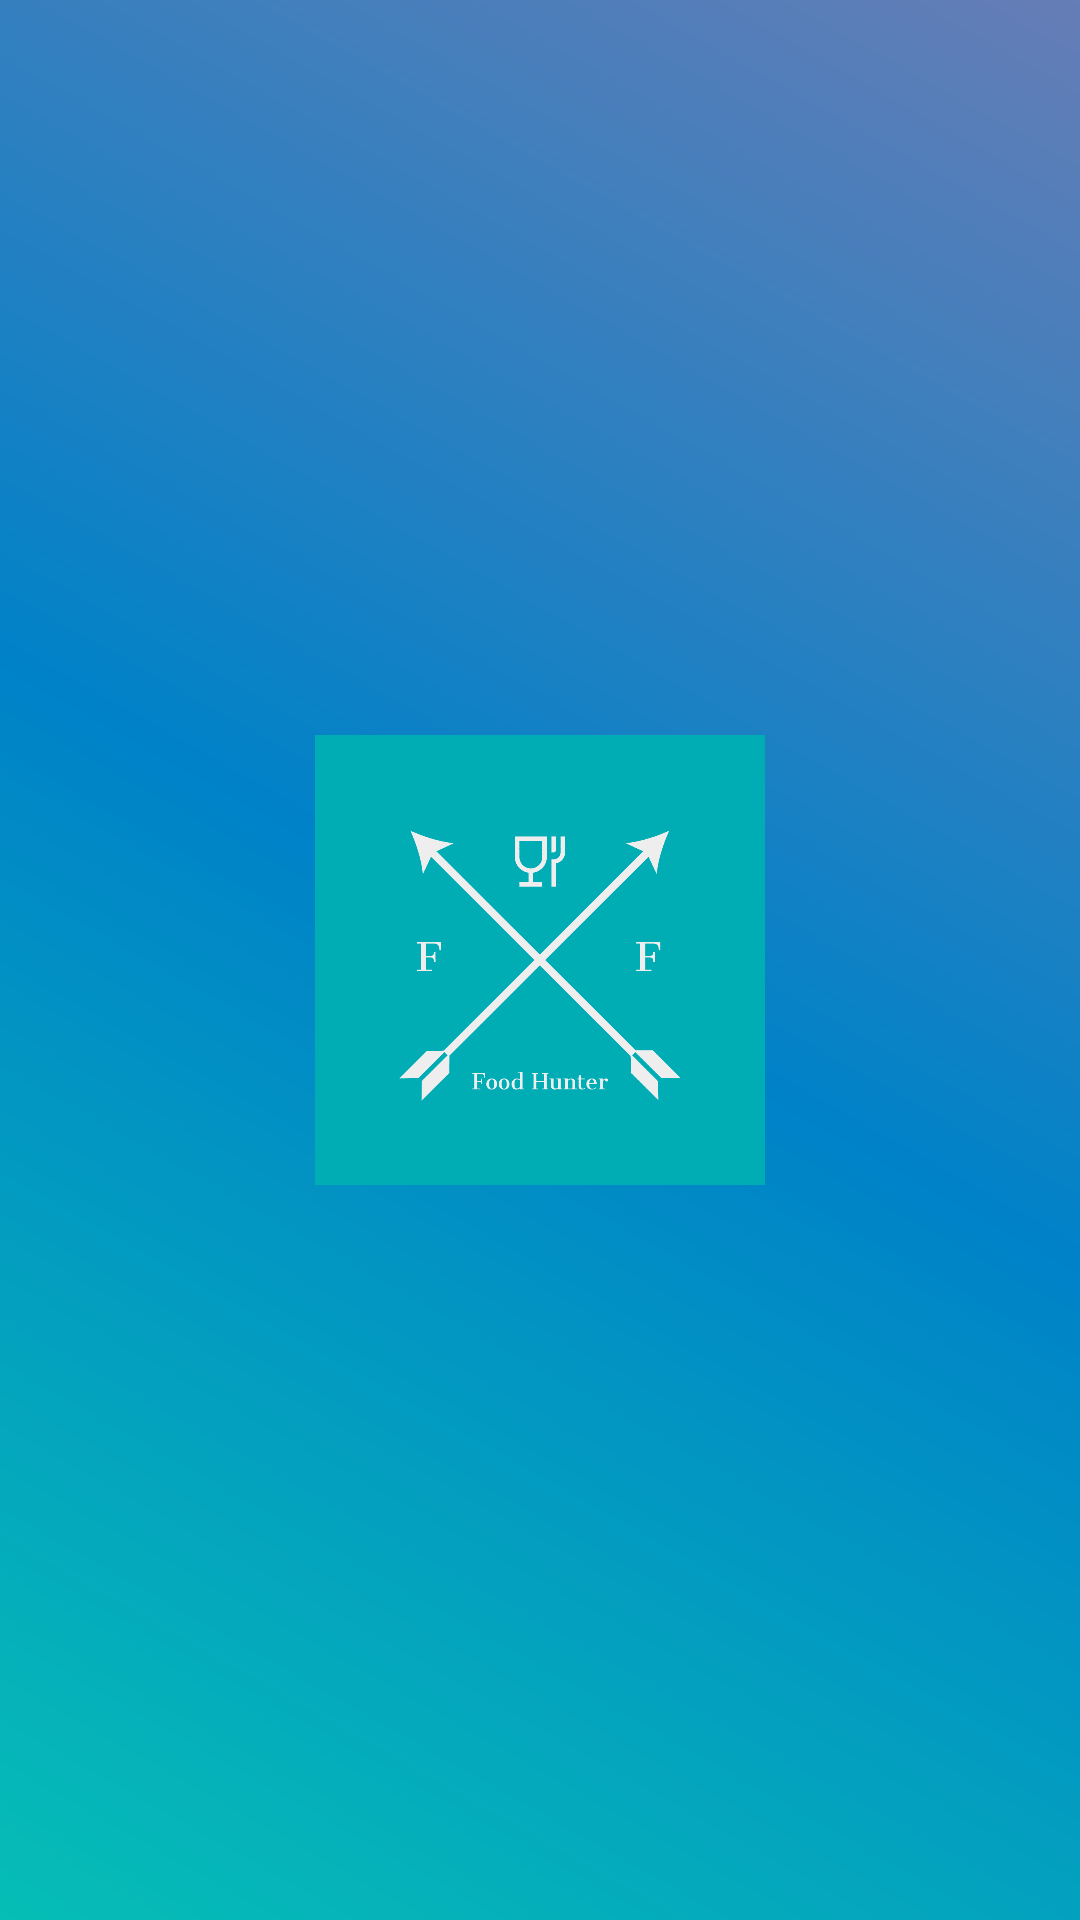

Android layout source for this screen:
<!-- AndroidManifest.xml: application theme Theme.FoodRunner -->
<!-- res/layout/activity_splash.xml -->
<?xml version="1.0" encoding="utf-8"?>
<RelativeLayout xmlns:android="http://schemas.android.com/apk/res/android"
    android:layout_width="match_parent" android:layout_height="match_parent"
    android:background="@drawable/gradient">

    <ImageView
        android:id="@+id/imgLogoImage"
        android:layout_height="150dp"
        android:layout_width="match_parent"
        android:src="@drawable/logo"
        android:layout_margin="20dp"
        android:layout_centerInParent="true"
        />

</RelativeLayout>
<!-- resources referenced by this layout -->
<resources>
  <!-- drawable gradient (drawable) -->
  <?xml version="1.0" encoding="utf-8"?>
  <shape xmlns:android="http://schemas.android.com/apk/res/android"
      android:shape="rectangle">
      <gradient
          android:startColor="#06beb6"
          android:centerColor="#0082c8"
          android:endColor="#667db6"
          android:angle="45"/>
  </shape>
  <!-- drawable logo: png bitmap (drawable, 7850 bytes) -->
  <style name="Theme.FoodRunner" parent="Theme.MaterialComponents.DayNight.NoActionBar">
          
          <item name="colorPrimary">@color/purple_500</item>
          <item name="colorPrimaryVariant">@color/splashColor</item>
          <item name="colorOnPrimary">@color/white</item>
          
          <item name="colorSecondary">@color/teal_200</item>
          <item name="colorSecondaryVariant">@color/teal_700</item>
          <item name="colorOnSecondary">@color/black</item>
          
          <item name="android:statusBarColor" tools:targetApi="l">?attr/colorPrimaryVariant</item>
          
      </style>
  <color name="purple_500">#FF6200EE</color>
  <color name="splashColor">#0276FD</color>
  <color name="white">#FFFFFFFF</color>
  <color name="teal_200">#FF03DAC5</color>
  <color name="teal_700">#FF018786</color>
  <color name="black">#FF000000</color>
</resources>
